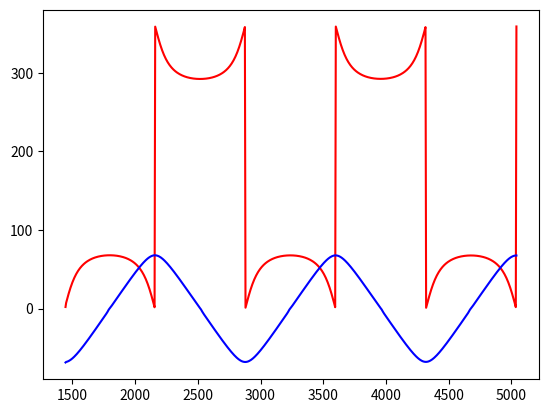

This chart was generated by the following Python code:
from math import *

# Constants:
MPI    = 3.14159265358979323846e6  # One Megapi...
R2D    = 57.2957795130823208768    # Radians to degrees conversion factor
R2H    = 3.81971863420548805845    # Radians to hours conversion factor
TWO_PI = 6.28318530717958647693
PI     = 3.14159265358979323846


#  classs:
class RiseSet:
    def __init__(self):
        self.riseTime         = 0.0
        self.transitTime      = 0.0 
        self.setTime          = 0.0
        self.riseAzimuth      = 0.0
        self.transitAltitude  = 0.0    
        self.setAzimuth       = 0.0

class Position:
    def __init__(self):
        self.julianDay          = 0.0
        self.tJD                = 0.0 
        self.tJC                = 0.0 
        self.tJC2               = 0.0  
        self.UT                 = 0.0  
        self.longitude          = 0.0
        self.distance           = 0.0
        self.obliquity          = 0.0
        self.cosObliquity       = 0.0
        self.nutationLon        = 0.0
        self.rightAscension     = 0.0
        self.declination        = 0.0
        self.hourAngle          = 0.0
        self.agst               = 0.0
        self.altitude           = 0.0
        self.altitudeRefract    = 0.0
        self.azimuthRefract     = 0.0
        self.hourAngleRefract   = 0.0
        self.declinationRefract = 0.0

class Time:
    def __init__(self, year, month, day, hour, minute, second):
        self.year   = year  
        self.month  = month 
        self.day    = day   
        self.hour   = hour  
        self.minute = minute
        self.second = second

class Location:
    def __init__(self, longitude, latitude, pressure = 101.0, temperature = 273.5 ):
        self.latitude    = latitude 
        self.longitude   = longitude 
        self.pressure    = pressure
        self.temperature = temperature    
        self.sinLat      = sin( latitude ) 
        self.cosLat      = sqrt( 1.0 - self.sinLat**2 ) 


class Solar: 
    def __init__(self, location : Location, time : Time, position : Position, useDegrees : bool = True, useNorthEqualsZero : bool = True, computeRefrEquatorial : bool = False, computeDistance : bool = False):
        self.location = location 
        self.position = position 
        self.time     = time 

        self.useDegrees             = useDegrees
        self.useNorthEqualsZero     = useNorthEqualsZero 
        self.computeRefrEquatorial  = computeRefrEquatorial  
        self.computeDistance        = computeDistance 


    def compute( self, time : Time ) -> list:

        self.time = time

        if( self.useDegrees ): 
            self.location.longitude /= R2D
            self.location.latitude  /= R2D
        
        self.location.sinLat = sin(  self.location.latitude)
        self.location.cosLat = sqrt( 1.0 - self.location.sinLat**2 )

        self.position.julianDay = self.computeJulianDay( self.time.year, self.time.month, self.time.day,  self.time.hour, self.time.minute, self.time.second)
        
        self.position.UT   = self.time.hour + float( self.time.minute/60.0 ) + float( self.time.second/3600.0 )
        self.position.tJD  = self.position.julianDay
        self.position.tJC  = self.position.tJD / 36525.0
        self.position.tJC2 = self.position.tJC**2

        l0 = fmod(4.895063168 + 628.331966786 * self.position.tJC  +  5.291838e-6  * self.position.tJC2, TWO_PI)
        m  = fmod(6.240060141 + 628.301955152 * self.position.tJC  -  2.682571e-6  * self.position.tJC2, TWO_PI)

        c = fmod((3.34161088e-2 - 8.40725e-5*self.position.tJC - 2.443e-7*self.position.tJC2)*sin(m) + (3.489437e-4 - 1.76278e-6*self.position.tJC)*sin(2*m), TWO_PI)   # Sun's equation of the centre
        odot = l0 + c

        omg  = fmod(2.1824390725 - 33.7570464271 * self.position.tJC  + 3.622256e-5 * self.position.tJC2, TWO_PI)
        dpsi = -8.338601e-5*sin(omg)
        dist = 1.0000010178

        if( self.computeDistance ):
            ecc = 0.016708634 - 0.000042037   * self.position.tJC  -  0.0000001267 * self.position.tJC2
            nu = m + c
            dist = dist*( 1.0 - ecc*ecc) / (1.0 + ecc*cos(nu) )
        
        aber = -9.93087e-5/dist

        eps0 = 0.409092804222 - (2.26965525e-4*self.position.tJC + 2.86e-9*self.position.tJC2)
        deps = 4.4615e-5*cos(omg)

        self.position.longitude    = fmod(odot + aber + dpsi, TWO_PI)
        self.position.distance     = dist
        self.position.obliquity    = eps0 + deps
        self.position.cosObliquity = cos(self.position.obliquity)
        self.position.nutationLon  = dpsi

        #convertEclipticToEquatorial(self.position.longitude, self.position.cosObliquity,  &self.position.rightAscension, &self.position.declination)
        sinLon = sin(  self.position.longitude           )
        sinObl = sqrt( 1.0-self.position.cosObliquity**2 )

        self.position.rightAscension = atan2( self.position.cosObliquity*sinLon, cos(self.position.longitude) )
        self.position.declination    = asin( sinObl * sinLon )

        #void convertEquatorialToHorizontal(struct STLocation location, struct STPosition *position) {   
        gmst    = 1.75336856 + fmod(0.017202791805*self.position.tJD, TWO_PI) + 6.77e-6*self.position.tJC2 + self.position.UT/R2H
        self.position.agst = fmod(gmst + self.position.nutationLon * self.position.cosObliquity, TWO_PI)

        sinAlt=0.0

        #void eq2horiz(double sinLat, double cosLat, double longitude,  double rightAscension, double declination, double agst,   double *azimuth, double *sinAlt) {
        ha     = self.position.agst + self.location.longitude - self.position.rightAscension
        sinHa  = sin(ha)
        cosHa  = cos(ha)
        sinDec = sin(self.position.declination)
        cosDec = sqrt(1.0 - sinDec * sinDec)
        tanDec = sinDec/cosDec
        self.position.azimuthRefract = atan2( sinHa,  cosHa  * self.location.sinLat - tanDec * self.location.cosLat )
        sinAlt = self.location.sinLat * sinDec + self.location.cosLat * cosDec * cosHa

        alt = asin( sinAlt )
        cosAlt = sqrt(1.0 - sinAlt * sinAlt)

        alt -= 4.2635e-5 * cosAlt
        self.position.altitude = alt

        dalt = 2.967e-4 / tan(alt + 3.1376e-3/(alt + 8.92e-2))
        dalt *= self.location.pressure/101.0 * 283.0/self.location.temperature
        alt += dalt

        self.position.altitudeRefract = alt
        
        if(self.computeRefrEquatorial):
            cosAz  = cos(self.position.azimuthRefract)
            sinAz  = sin(self.position.azimuthRefract)
            sinAlt = sin(self.location.altitudeRefract)
            cosAlt = sqrt(1.0 - sinAlt * sinAlt)
            tanAlt = sinAlt/cosAlt
            self.location.hourAngleRefract   = atan2( sinAz ,  cosAz  * self.location.sinLat + tanAlt * self.location.cosLat )
            self.location.declinationRefract = asin(  self.location.sinLat * sinAlt  -  self.location.cosLat * cosAlt * cosAz  )

        if(self.useNorthEqualsZero):
            self.position.azimuthRefract = self.position.azimuthRefract + PI;                       
            if(self.position.azimuthRefract > TWO_PI): 
                self.position.azimuthRefract -= TWO_PI       
            if(self.computeRefrEquatorial):
                self.position.hourAngleRefract = self.position.hourAngleRefract + PI;                 
                if(self.position.hourAngleRefract > TWO_PI):
                    self.position.hourAngleRefract -= TWO_PI

        if(self.useDegrees):
            self.position.longitude      *= R2D
            self.position.rightAscension *= R2D
            self.position.declination    *= R2D

            self.position.altitude        *= R2D
            self.position.azimuthRefract  *= R2D
            self.position.altitudeRefract *= R2D

            if(self.computeRefrEquatorial):
                self.position.hourAngleRefract  *= R2D
                self.position.declinationRefract *= R2D
        
    def get_azimute(self):
        return self.position.azimuthRefract
        
    def get_altitude(self):
        return self.position.altitudeRefract 

    def computeJulianDay(self, year, month, day, hour, minute, second ):
        if(month <= 2):
            year -= 1
            month += 12
        tmp1 = int( floor(year/100.0) )
        tmp2 = 2 - tmp1 + int( floor(tmp1/4.0) )
        dDay = day + hour/24.0 + minute/1440.0 + second/86400.0
        JD   = floor(365.250*(year-2000)) - 50.5 + floor(30.60010*(month+1)) + dDay + tmp2
        return JD 




if __name__ == '__main__': 

    from datetime import datetime 

    from time import sleep 

    loc  = Location( latitude= -29.16530765942215, longitude= -54.89831672609559, temperature= 298.5 )   

    now = datetime.now()
    time = Time( 2021, now.month, now.day, now.hour, now.minute, now.second )
    
    sun = Solar( loc, time, Position )
    sun.compute( time )
    
    from matplotlib import pyplot as plt 
    
    x = []
    azimute  = [] 
    altitude = []

    minuto = hora = 0 
    dia = 1

    for i in range( 3600//5 ):
        minuto += 5 
        if minuto >=60:
            minuto -= 60
            hora += 1 
            if hora >= 24:
                hora -= 24
                dia += 1  
        time = Time( 2021, 6, dia, hora, minuto, 0 ) 
        sun.compute( time )
        x.append( dia*24*60 + hora*60 + minuto )
        azimute.append( sun.get_azimute() )
        altitude.append( sun.get_altitude() )
    
    plt.plot( x, azimute, 'r' )
    plt.plot( x, altitude, 'b' )
    plt.show() 

